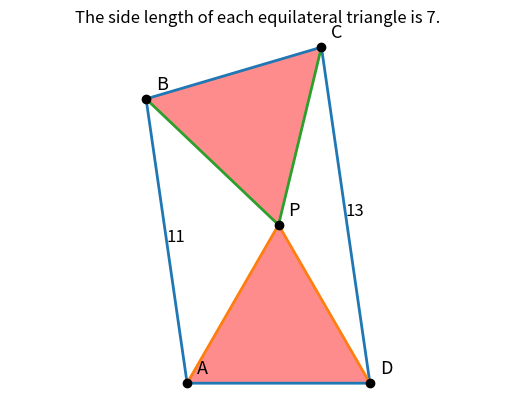

Recreate this plot in Python.
# Jim McCleery
# September 4, 2026
# Kailua-Kona, HI
#
# https://mathnet.mit.edu/explorer.html?p=usa_2022_c68590
#
# Problem:
# In convex quadrilateral ABCD, AB = 11 and CD = 13.
# Point P is such that triangles ADP and BCP are congruent
# equilateral triangles.
#
# Find the common side length of the equilateral triangles.

from math import pi, radians, sin, cos, acos, degrees
import matplotlib.pyplot as plt


# -----------------------------------------------------------------------------
# The common side length of the two equilateral triangles.
#
# Solving
#
#     alpha + beta = 240 degrees
#
#     11^2 = 2s^2 - 2s^2 cos(alpha)
#     13^2 = 2s^2 - 2s^2 cos(beta)
#
# gives s = 7.
# -----------------------------------------------------------------------------

s = 7


# -----------------------------------------------------------------------------
# Find alpha and beta from the Law of Cosines.
#
# For an isosceles triangle with two sides of length s and opposite
# side length d,
#
#     d^2 = s^2 + s^2 - 2s^2 cos(angle)
#
# so
#
#     angle = acos((2s^2 - d^2) / (2s^2))
# -----------------------------------------------------------------------------

alpha = acos((2 * s**2 - 11**2) / (2 * s**2))
beta = acos((2 * s**2 - 13**2) / (2 * s**2))

print(f"alpha = {degrees(alpha):.3f} degrees")
print(f"beta  = {degrees(beta):.3f} degrees")
print(f"alpha + beta = {degrees(alpha + beta):.3f} degrees")


# -----------------------------------------------------------------------------
# Half-angles needed to position B and C.
# -----------------------------------------------------------------------------

alpha_half = (pi - alpha) / 2
beta_half = (pi - beta) / 2


# -----------------------------------------------------------------------------
# Coordinates
#
# Place equilateral triangle ADP so that AD lies on the x-axis.
#
# A = (0, 0)
# D = (7, 0)
#
# Since ADP is equilateral, P is 60 degrees above AD.
# -----------------------------------------------------------------------------

Ax, Ay = 0, 0
Dx, Dy = s, 0

Px = s * cos(pi / 3)
Py = s * sin(pi / 3)


# -----------------------------------------------------------------------------
# AB = 11.
#
# The direction of AB is determined by alpha_half.
# -----------------------------------------------------------------------------

Bx = 11 * cos(pi / 3 + alpha_half)
By = 11 * sin(pi / 3 + alpha_half)


# -----------------------------------------------------------------------------
# CD = 13.
#
# Start at D and move 13 units in the direction determined by beta_half.
# -----------------------------------------------------------------------------

Cx = Dx + 13 * cos(2 * pi / 3 - beta_half)
Cy = Dy + 13 * sin(2 * pi / 3 - beta_half)


# -----------------------------------------------------------------------------
# Print the coordinates.
# -----------------------------------------------------------------------------

print()
print(f"A = ({Ax:.3f}, {Ay:.3f})")
print(f"B = ({Bx:.3f}, {By:.3f})")
print(f"C = ({Cx:.3f}, {Cy:.3f})")
print(f"D = ({Dx:.3f}, {Dy:.3f})")
print(f"P = ({Px:.3f}, {Py:.3f})")


# -----------------------------------------------------------------------------
# Draw quadrilateral ABCD.
#
# The boundary is:
#
#     A -> B -> C -> D -> A
# -----------------------------------------------------------------------------

plt.plot(
    [Ax, Bx, Cx, Dx, Ax],
    [Ay, By, Cy, Dy, Ay],
    linewidth=2
)


# -----------------------------------------------------------------------------
# Draw the segments from P.
# These show the two equilateral triangles ADP and BCP.
# -----------------------------------------------------------------------------

plt.plot([Ax, Px, Dx], [Ay, Py, Dy], linewidth=2)
plt.plot([Bx, Px, Cx], [By, Py, Cy], linewidth=2)


# -----------------------------------------------------------------------------
# Shade equilateral triangle ADP.
# -----------------------------------------------------------------------------

plt.fill(
    [Ax, Dx, Px],
    [Ay, Dy, Py],
    color="red",
    alpha=0.45
)


# -----------------------------------------------------------------------------
# Shade equilateral triangle BCP.
# -----------------------------------------------------------------------------

plt.fill(
    [Bx, Cx, Px],
    [By, Cy, Py],
    color="red",
    alpha=0.45
)


# -----------------------------------------------------------------------------
# Plot and label the five points.
# -----------------------------------------------------------------------------

points = {
    "A": (Ax, Ay),
    "B": (Bx, By),
    "C": (Cx, Cy),
    "D": (Dx, Dy),
    "P": (Px, Py),
}

for label, (x, y) in points.items():
    plt.plot(x, y, "ko")
    plt.annotate(
        label,
        (x, y),
        xytext=(7, 7),
        textcoords="offset points",
        fontsize=13
    )


# -----------------------------------------------------------------------------
# Label the two given side lengths.
# -----------------------------------------------------------------------------

plt.text(
    (Ax + Bx) / 2,
    (Ay + By) / 2,
    "11",
    fontsize=12
)

plt.text(
    (Cx + Dx) / 2,
    (Cy + Dy) / 2,
    "13",
    fontsize=12
)


# -----------------------------------------------------------------------------
# Finish the graph.
#
# axis("equal") keeps the x- and y-scales equal so the equilateral
# triangles really look equilateral.
# -----------------------------------------------------------------------------

plt.title(f"The side length of each equilateral triangle is {s}.")
plt.axis("equal")
plt.axis("off")
plt.show()
